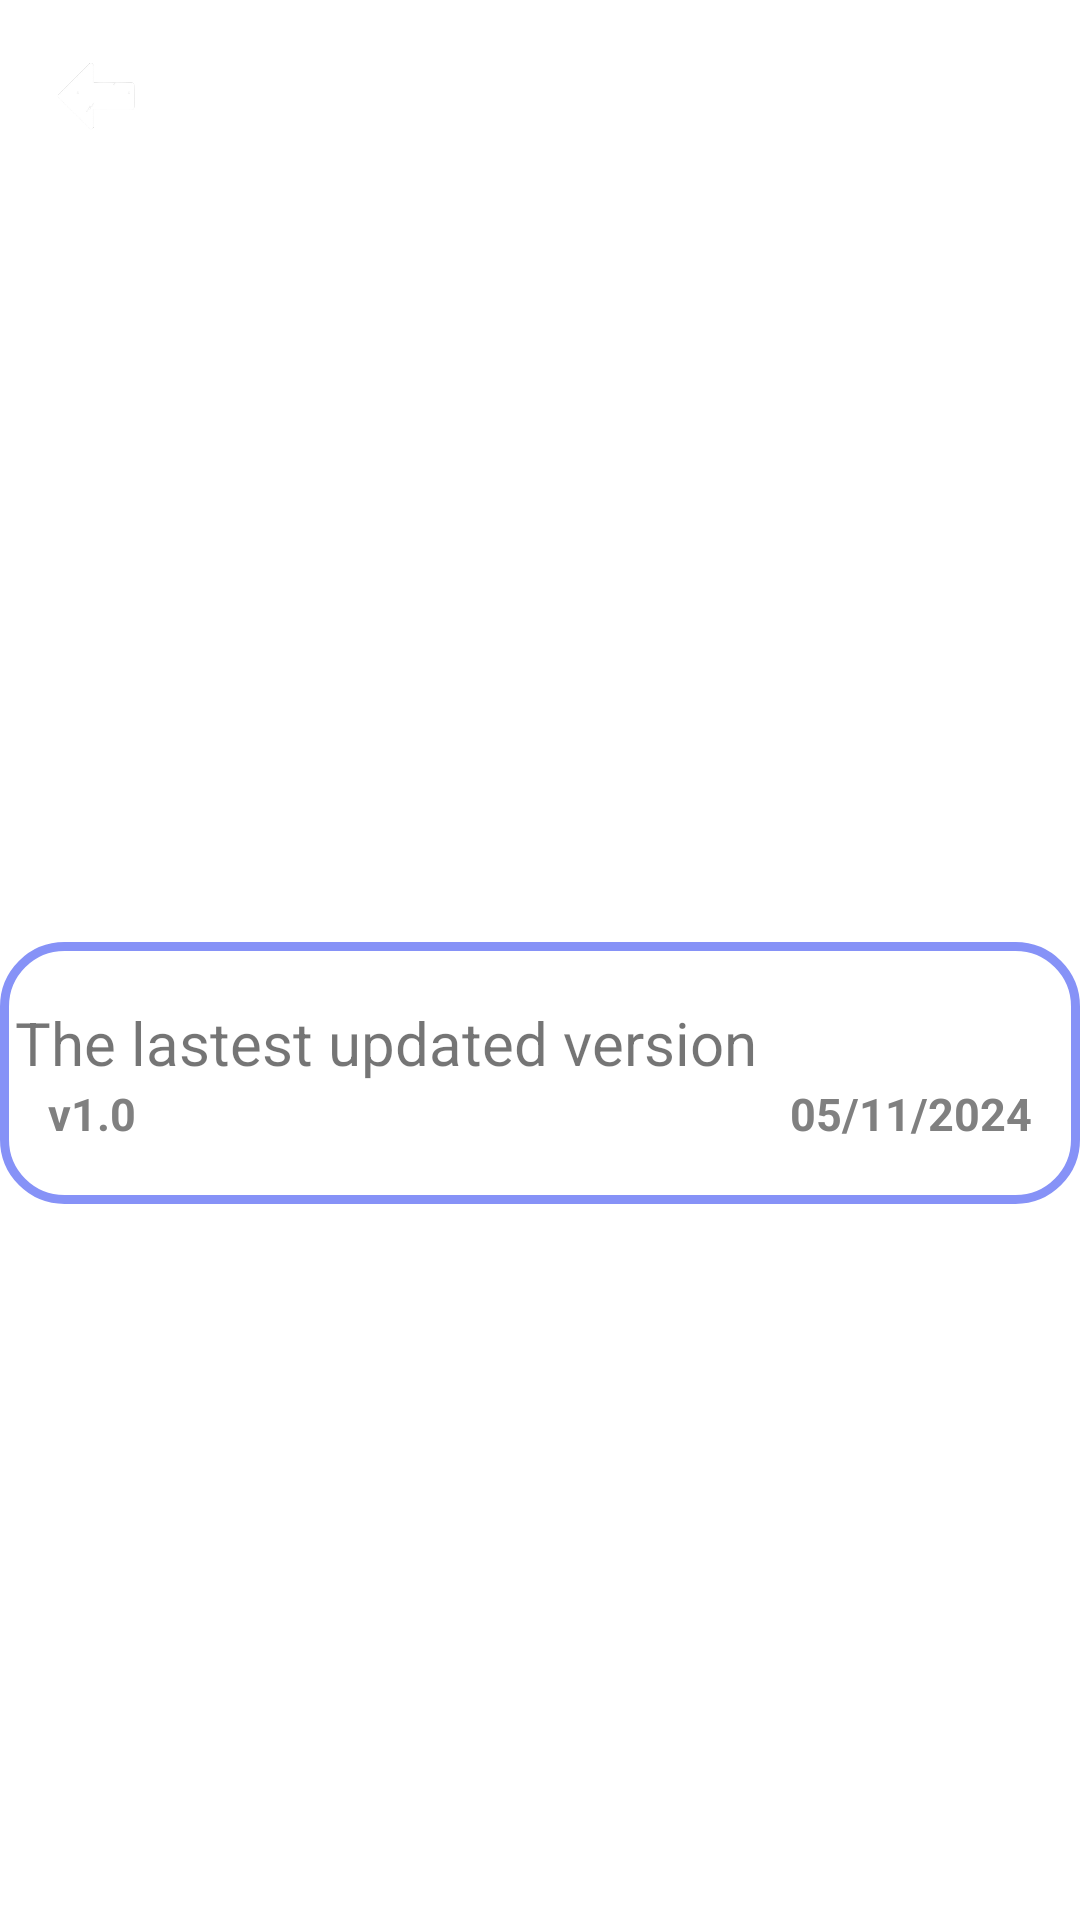

Produce the Android XML layout that renders to this screen, including the resource entries it uses.
<!-- AndroidManifest.xml: application theme Theme.MAP -->
<!-- res/layout/activity_update.xml -->
<?xml version="1.0" encoding="utf-8"?>
<LinearLayout xmlns:android="http://schemas.android.com/apk/res/android"
    xmlns:app="http://schemas.android.com/apk/res-auto"
    android:id="@+id/update"
    android:layout_width="match_parent"
    android:layout_height="match_parent"
    android:background="@drawable/login_bg"
    android:orientation="vertical">

    <LinearLayout
        android:layout_width="match_parent"
        android:layout_height="wrap_content"
        android:id="@+id/title"
        android:orientation="horizontal"
        android:gravity="center_vertical">

        <ImageButton
            android:id="@+id/back_button"
            android:layout_width="48dp"
            android:layout_height="48dp"
            android:layout_margin="8dp"
            android:background="?attr/selectableItemBackground"
            android:contentDescription="@string/back"
            android:padding="7dp"
            android:scaleType="fitCenter"
            app:srcCompat="@drawable/back" />

        <TextView
            android:id="@+id/updatetitle"
            android:layout_width="0dp"
            android:layout_weight="1"
            android:layout_height="wrap_content"
            android:text="Update"
            android:textColor="@android:color/white"
            android:textSize="30sp"
            android:textStyle="bold" />
    </LinearLayout>
    <LinearLayout
        android:layout_width="match_parent"
        android:layout_height="wrap_content"
        android:background="@drawable/background_white_boder_purple"
        android:layout_marginTop="250dp"
        android:orientation="vertical"
        android:gravity="center_vertical">
        <TextView
            android:id="@+id/Update"
            android:layout_width="wrap_content"
            android:layout_height="wrap_content"
            android:layout_marginTop="20dp"
            android:layout_marginStart="5dp"
            android:text="The lastest updated version"
            android:textSize="20sp" />
        <LinearLayout
            android:layout_width="match_parent"
            android:layout_height="wrap_content"
            android:orientation="horizontal"
            android:layout_marginBottom="20dp">
        <TextView
            android:id="@+id/version"
            android:layout_width="wrap_content"
            android:layout_height="wrap_content"
            android:text="v1.0"
            android:textSize="15sp"
            android:textStyle="bold"
            android:textColor="@color/gray"
            android:layout_marginStart="16dp"/>

        <TextView
            android:id="@+id/dateUpdate"
            android:layout_width="wrap_content"
            android:layout_height="wrap_content"
            android:layout_weight="1"
            android:text="05/11/2024"
            android:textSize="15sp"
            android:textStyle="bold"
            android:textColor="@color/gray"
            android:layout_marginRight="16dp"
            android:gravity="end"/>

        </LinearLayout>
    </LinearLayout>
</LinearLayout>
<!-- resources referenced by this layout -->
<resources>
  <color name="gray">#808080</color>"
  <!-- drawable back: png bitmap (drawable, 14985 bytes) -->
  <!-- drawable background_white_boder_purple (drawable) -->
  <?xml version="1.0" encoding="utf-8"?>
  <shape xmlns:android="http://schemas.android.com/apk/res/android"
      android:shape="rectangle">
      <solid android:color="@android:color/white"/>
      <stroke
          android:width="3dp"
          android:color="@color/purple"/>
      <corners
          android:radius="20dp"/>
  </shape>
  <string name="back">Back</string>
  <style name="Theme.MAP" parent="Theme.MaterialComponents.Light.NoActionBar">
          
          <item name="colorPrimary">@color/lavender</item>
          <item name="colorPrimaryVariant">@color/lavender</item>
          <item name="colorOnPrimary">@color/white</item>
          
          <item name="colorSecondary">@color/teal_200</item>
          <item name="colorSecondaryVariant">@color/teal_700</item>
          <item name="colorOnSecondary">@color/black</item>
          
          <item name="android:statusBarColor">?attr/colorPrimaryVariant</item>
          
      </style>
  <color name="purple">#8692F7</color>
  <color name="lavender">#8692f7</color>
  <color name="white">#FFFFFF</color>
  <color name="teal_200">#FF03DAC5</color>
  <color name="teal_700">#FF018786</color>
  <color name="black">#FF000000</color>
</resources>
